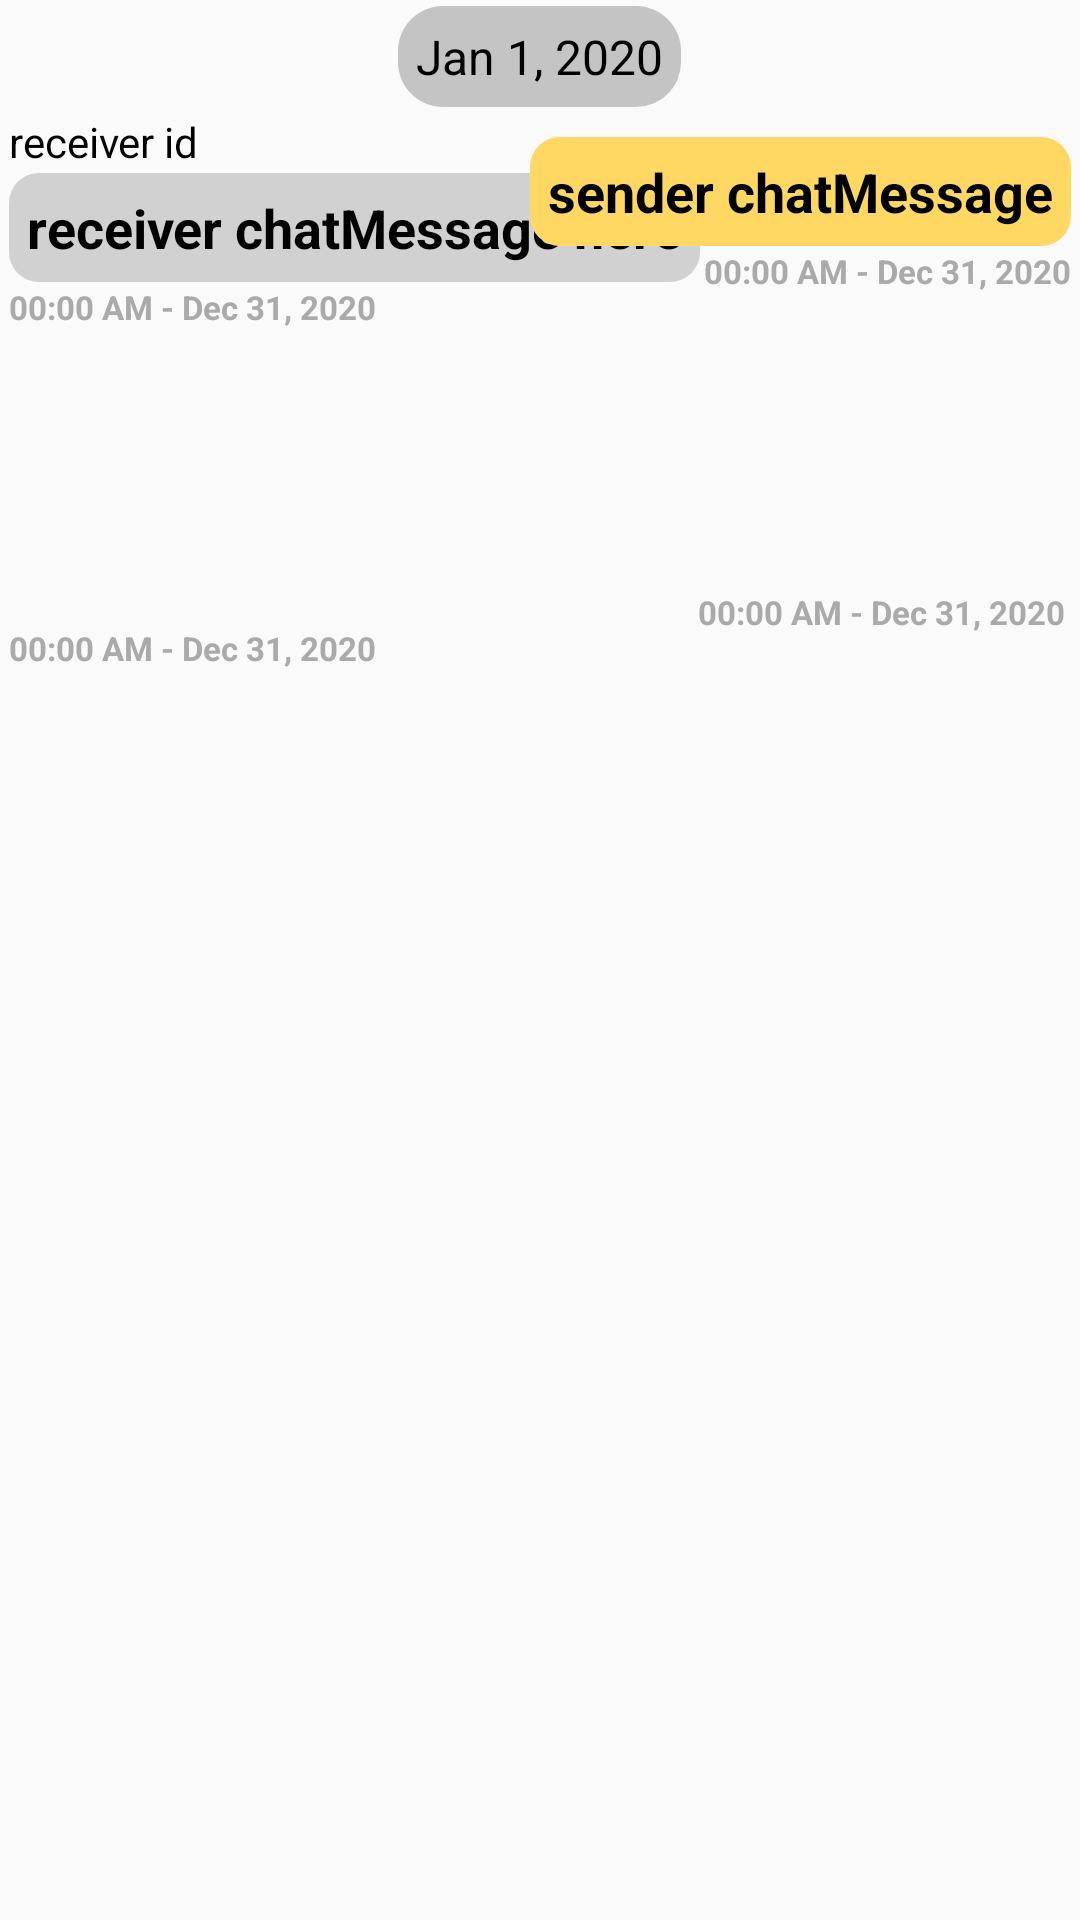

Here is an Android app screen rendered from its layout file. Give the layout XML and the strings, colors and styles it references.
<!-- AndroidManifest.xml: application theme AppTheme -->
<!-- res/layout/group_messages_layout.xml -->
<?xml version="1.0" encoding="utf-8"?>
<RelativeLayout
    xmlns:android="http://schemas.android.com/apk/res/android"
    android:layout_width="match_parent"
    android:layout_height="wrap_content">

    <TextView
        android:id="@+id/date_text"
        android:layout_width="wrap_content"
        android:layout_height="wrap_content"
        android:maxWidth="255dp"
        android:layout_alignParentTop="true"
        android:layout_marginTop="2dp"
        android:layout_centerHorizontal="true"
        android:background="@drawable/chat_date_layout"
        android:text="Jan 1, 2020"
        android:padding="6dp"
        android:textSize="16sp"
        android:textColor="@android:color/black"
        />

    <TextView
        android:id="@+id/rcv_name"
        android:layout_width="wrap_content"
        android:layout_height="wrap_content"
        android:layout_below="@id/date_text"
        android:layout_marginTop="2dp"
        android:layout_marginLeft="3dp"
        android:text="receiver id"
        android:textColor="@android:color/black"
        />

    <TextView
        android:id="@+id/receiver_message_text"
        android:layout_width="wrap_content"
        android:layout_height="wrap_content"
        android:maxWidth="255dp"
        android:layout_marginTop="1dp"
        android:layout_marginLeft="3dp"
        android:layout_below="@id/rcv_name"
        android:background="@drawable/receiver_messages_layout"
        android:text="receiver chatMessage here"
        android:padding="6dp"
        android:textSize="18sp"
        android:textStyle="bold"
        android:textColor="@android:color/black"
        />

    <TextView
        android:id="@+id/rcv_time"
        android:layout_width="wrap_content"
        android:layout_height="wrap_content"
        android:layout_marginTop="1dp"
        android:layout_below="@id/receiver_message_text"
        android:layout_alignLeft="@id/receiver_message_text"
        android:text="00:00 AM - Dec 31, 2020"
        android:padding="0dp"
        android:textSize="11sp"
        android:textStyle="bold"
        android:textColor="@android:color/darker_gray"
        />


    <ImageView
        android:id="@+id/message_sender_image_view"
        android:layout_width="150dp"
        android:layout_height="150dp"
        android:layout_alignParentEnd="true"
        android:layout_below="@id/date_text"
        android:layout_margin="5dp"
        android:scaleType="centerCrop"
        />

    <TextView
        android:id="@+id/snd_time_pic"
        android:layout_width="wrap_content"
        android:layout_height="wrap_content"
        android:layout_marginTop="1dp"
        android:layout_below="@id/message_sender_image_view"
        android:layout_alignRight="@id/message_sender_image_view"
        android:text="00:00 AM - Dec 31, 2020"
        android:padding="0dp"
        android:textSize="11sp"
        android:textStyle="bold"
        android:textColor="@android:color/darker_gray"
        />

    <ImageView
        android:id="@+id/message_receiver_image_view"
        android:layout_width="150dp"
        android:layout_height="150dp"
        android:layout_alignParentStart="true"
        android:layout_below="@id/rcv_name"
        android:layout_marginStart="3dp"
        android:layout_marginTop="1dp"
        android:scaleType="centerCrop"
        />

    <TextView
        android:id="@+id/rcv_time_pic"
        android:layout_width="wrap_content"
        android:layout_height="wrap_content"
        android:layout_marginTop="1dp"
        android:layout_below="@id/message_receiver_image_view"
        android:layout_alignLeft="@id/message_receiver_image_view"
        android:text="00:00 AM - Dec 31, 2020"
        android:padding="0dp"
        android:textSize="11sp"
        android:textStyle="bold"
        android:textColor="@android:color/darker_gray"
        />


    <TextView
        android:id="@+id/sender_messsage_text"
        android:layout_width="wrap_content"
        android:layout_height="wrap_content"
        android:maxWidth="300dp"
        android:layout_alignParentEnd="true"
        android:layout_marginEnd="3dp"
        android:layout_below="@id/date_text"
        android:layout_marginTop="10dp"
        android:layout_alignParentTop="@+id/receiver_message_text"
        android:background="@drawable/sender_messages_layout"
        android:text="sender chatMessage"
        android:padding="6dp"
        android:textSize="18sp"
        android:textStyle="bold"
        android:textColor="@android:color/black"
        />

    <TextView
        android:id="@+id/snd_time"
        android:layout_width="wrap_content"
        android:layout_height="wrap_content"
        android:layout_marginTop="1dp"
        android:layout_below="@id/sender_messsage_text"
        android:layout_alignEnd="@id/sender_messsage_text"
        android:text="00:00 AM - Dec 31, 2020"
        android:padding="0dp"
        android:textSize="11sp"
        android:textStyle="bold"
        android:textColor="@android:color/darker_gray"
        />

</RelativeLayout>
<!-- resources referenced by this layout -->
<resources>
  <!-- drawable chat_date_layout (drawable) -->
  <?xml version="1.0" encoding="utf-8"?>
  <shape xmlns:android="http://schemas.android.com/apk/res/android">
  
      <solid android:color="#c4c4c4"></solid>
  
      <corners android:radius="15dp"></corners>
  
  </shape>
  <!-- drawable receiver_messages_layout (drawable) -->
  <?xml version="1.0" encoding="utf-8"?>
  <shape xmlns:android="http://schemas.android.com/apk/res/android">
  
      <solid android:color="#D1D1D1"></solid>
  
      <corners android:radius="10dp"></corners>
  
  </shape>
  <!-- drawable sender_messages_layout (drawable) -->
  <?xml version="1.0" encoding="utf-8"?>
  <shape xmlns:android="http://schemas.android.com/apk/res/android">
  
      <solid android:color="#FFD864"></solid>
  
      <corners android:radius="10dp"></corners>
  
  </shape>
  <style name="AppTheme" parent="Theme.AppCompat.Light.NoActionBar">
          
          <item name="colorPrimary">@color/colorPrimary</item>
          <item name="colorPrimaryDark">@color/colorPrimaryDark</item>
          <item name="colorAccent">@color/colorAccent</item>
  
          <item name="windowNoTitle">true</item>
  
      </style>
  <color name="colorPrimary">#ECBD84</color>
  <color name="colorPrimaryDark">#FF9800</color>
  <color name="colorAccent">#4F7CAC</color>
</resources>
